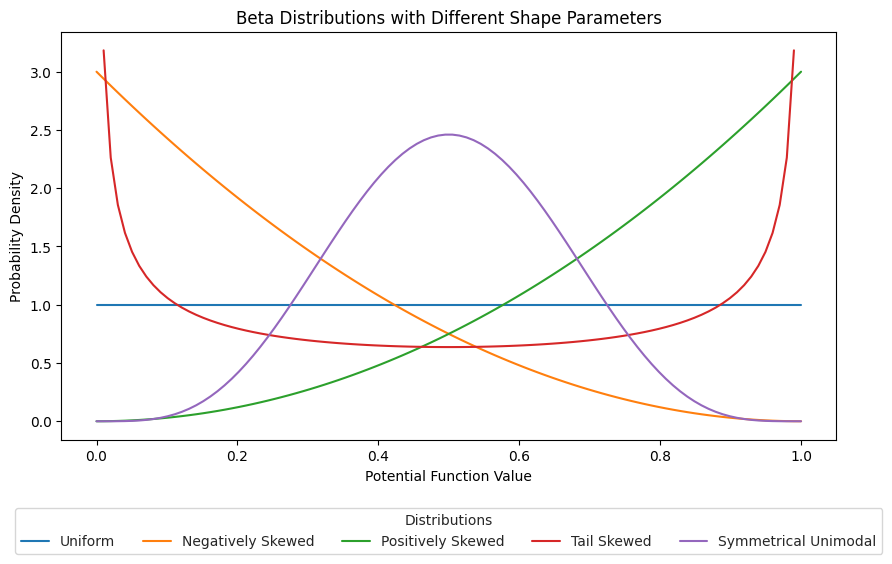

Generate this figure with matplotlib:
import numpy as np
import matplotlib.pyplot as plt
import seaborn as sns
from scipy.stats import beta
import os

# Parameter pairs for the Beta distributions
params = [(1, 1), (1, 3), (3, 1), (0.5, 0.5), (5, 5)]
labels = ['Uniform', 'Negatively Skewed', 'Positively Skewed', 'Tail Skewed', 'Symmetrical Unimodal']

# Create x-axis values
x = np.linspace(0, 1, 100)

# Initialize plot
fig, ax = plt.subplots(figsize=(10, 6))
sns.set_style('whitegrid')

# Plot each Beta distribution with its label
lines = []
for p, label in zip(params, labels):
    alpha, beta_ = p
    y = beta.pdf(x, alpha, beta_)
    line, = ax.plot(x, y, label=label)
    lines.append(line)

# Customize plot
ax.set_title('Beta Distributions with Different Shape Parameters')
ax.set_xlabel('Potential Function Value')
ax.set_ylabel('Probability Density')

# Create custom legend with textbox above the plot
legend = ax.legend(lines, labels, title='Distributions', bbox_to_anchor=(0.5, -0.15), loc='upper center', ncol=len(lines), frameon=True, fancybox=True)

# Adjust subplot
plt.subplots_adjust(bottom=0.2)

# Save the plot
if not os.path.exists("Figures"):
    os.makedirs("Figures")
title = f"Figures/5_5.png"
plt.savefig(title, bbox_inches="tight")
print("Plot saved to", title)
